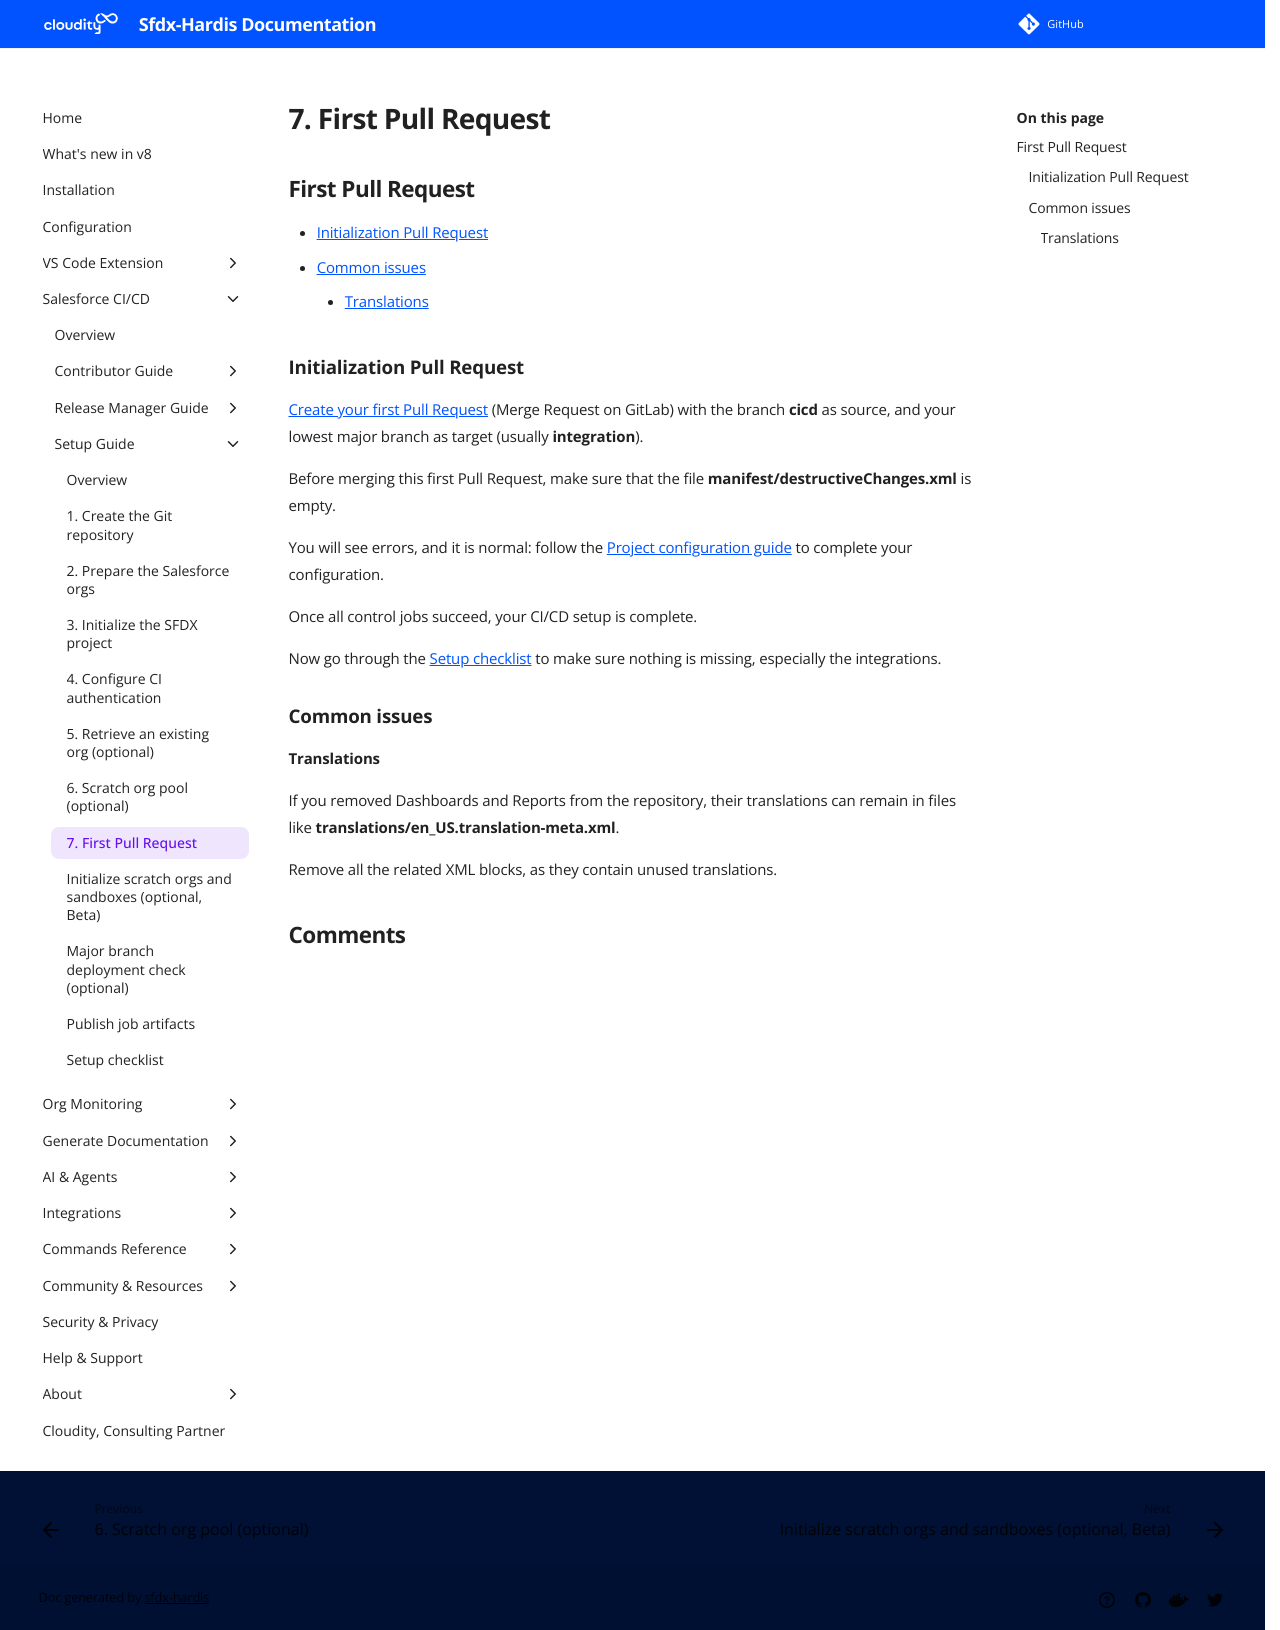

repository: hardisgroupcom/sfdx-hardis · page: salesforce-devops-setup-merge-request/index.html · generator: mkdocs

---
title: First Pull Request
description: With sfdx-hardis, learn how to create your first Pull Request (Merge Request on GitLab) to complete your Salesforce CI/CD setup
---
<!-- markdownlint-disable MD013 -->

## First Pull Request

- [Initialization Pull Request](#initialization-pull-request)
- [Common issues](#common-issues)
  - [Translations](#translations)

### Initialization Pull Request

[Create your first Pull Request](salesforce-devops-publish-user-story.md) (Merge Request on GitLab) with the branch **cicd** as source, and your lowest major branch as target (usually **integration**).

Before merging this first Pull Request, make sure that the file **manifest/destructiveChanges.xml** is empty.

You will see errors, and it is normal: follow the [Project configuration guide](salesforce-devops-config-home.md) to complete your configuration.

Once all control jobs succeed, your CI/CD setup is complete.

Now go through the [Setup checklist](salesforce-devops-setup-checklist.md) to make sure nothing is missing, especially the integrations.

### Common issues

#### Translations

If you removed Dashboards and Reports from the repository, their translations can remain in files like **translations/en_US.translation-meta.xml**.

Remove all the related XML blocks, as they contain unused translations.
